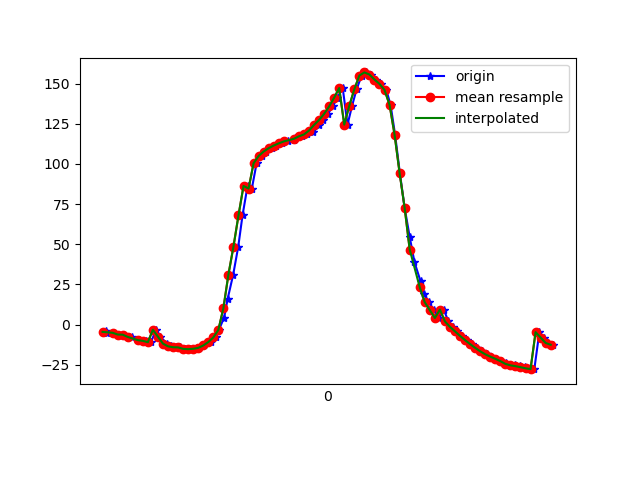

The table this chart was drawn from, first rows:
1617849551955, 545195515871195, -4.0506887, -4.753568, -3.7177937
1617849551959, 545195535101965, -5.097, -4.686, -4.646
1617849551982, 545195554332735, -5.15, -4.47, -5.038
1617849552000, 545195573563505, -6.24, -4.329, -6.054
1617849552020, 545195592794275, -6.337, -4.046, -6.189
1617849552045, 545195612025045, -7.517, -3.93, -7.298
1617849552058, 545195631255815, -7.942, -3.794, -7.476
1617849552084, 545195650486585, -9.393, -3.782, -9.112
1617849552095, 545195669717355, -10.05, -3.629, -9.484
1617849552112, 545195688948125, -10.19, -3.322, -9.72
1617849552132, 545195708178895, -11.01, -3.224, -10.23
1617849552153, 545195727409665, -3.289, -3.925, -3.318
1617849552169, 545195746640435, -7.588, -3.518, -7.43
1617849552196, 545195765871205, -11.89, -2.881, -11.17
1617849552210, 545195785101975, -13.6, -2.706, -12.86
1617849552230, 545195804332745, -14.15, -2.535, -13.21
1617849552249, 545195823563515, -14.24, -1.936, -13.34
1617849552268, 545195842794285, -15.17, -1.414, -14.43
1617849552289, 545195862025055, -15.36, -0.3559, -14.4
1617849552303, 545195881255825, -15.11, 2.144, -14.65
1617849552325, 545195900486595, -14.54, 7.503, -15.61
1617849552344, 545195919717365, -13.06, 15.28, -17.26
1617849552370, 545195938948135, -10.92, 24.42, -19.34
1617849552391, 545195958298546, -8.044, 34.24, -21.96
1617849552402, 545195977529316, -3.378, 44.79, -26.23
1617849552423, 545195996760086, 4.366, 55.25, -34.11
1617849552437, 545196015990856, 16.03, 63.62, -46.53
1617849552459, 545196035221626, 31.14, 68.82, -62.46
1617849552479, 545196054452396, 48.49, 71.38, -80.62
1617849552496, 545196073683166, 68, 71.66, -101.2
1617849552516, 545196092913936, 86.32, 69.6, -120.8
1617849552533, 545196112144706, 84.66, 64.26, -128.5
1617849552552, 545196131375476, 100.5, 61.73, -145.1
1617849552572, 545196150606246, 105, 58.02, -151.5
1617849552589, 545196169837016, 107.7, 55.02, -156.3
1617849552612, 545196189067786, 109.8, 52.74, -160.5
1617849552630, 545196208298556, 111.5, 50.94, -164.3
1617849552651, 545196227529326, 112.8, 49.22, -167.8
1617849552677, 545196246760096, 114, 47.16, -171.1
1617849552702, 545196265990866, 115.1, 44.65, -174.1
1617849552705, 545196285221636, 116.2, 41.94, -176.7
1617849552734, 545196304452406, 117.2, 39.34, -178.9
1617849552751, 545196323683176, 118.4, 37.1, 179.3
1617849552776, 545196342913946, 119.8, 35.46, 178
1617849552777, 545196362144716, 121.8, 34.43, 177.3
1617849552799, 545196381375486, 124.3, 33.45, 177.1
1617849552817, 545196400606256, 127.4, 32.26, 177.6
1617849552835, 545196419837026, 131.2, 31.12, 178.7
1617849552854, 545196439067796, 135.8, 30.82, -179.5
1617849552873, 545196458298566, 141.3, 32.31, -176.8
1617849552894, 545196477529336, 147.3, 35.52, -173.4
1617849552913, 545196496760106, 124.5, 45.76, -155
1617849552931, 545196515990876, 136.2, 47.57, -157.4
1617849552949, 545196535221646, 146.5, 50.11, -157.5
1617849552969, 545196554452416, 155.1, 54.67, -155.8
1617849552987, 545196573683186, 157, 60.79, -149
1617849553007, 545196592913956, 155.7, 66.55, -140.1
1617849553026, 545196612144726, 152.6, 70.7, -130.6
1617849553047, 545196631375496, 149.9, 73.47, -123.1
1617849553067, 545196650606266, 146.1, 75.66, -116.3
1617849553084, 545196669837036, 136.8, 77.86, -105.2
... 34 more rows
